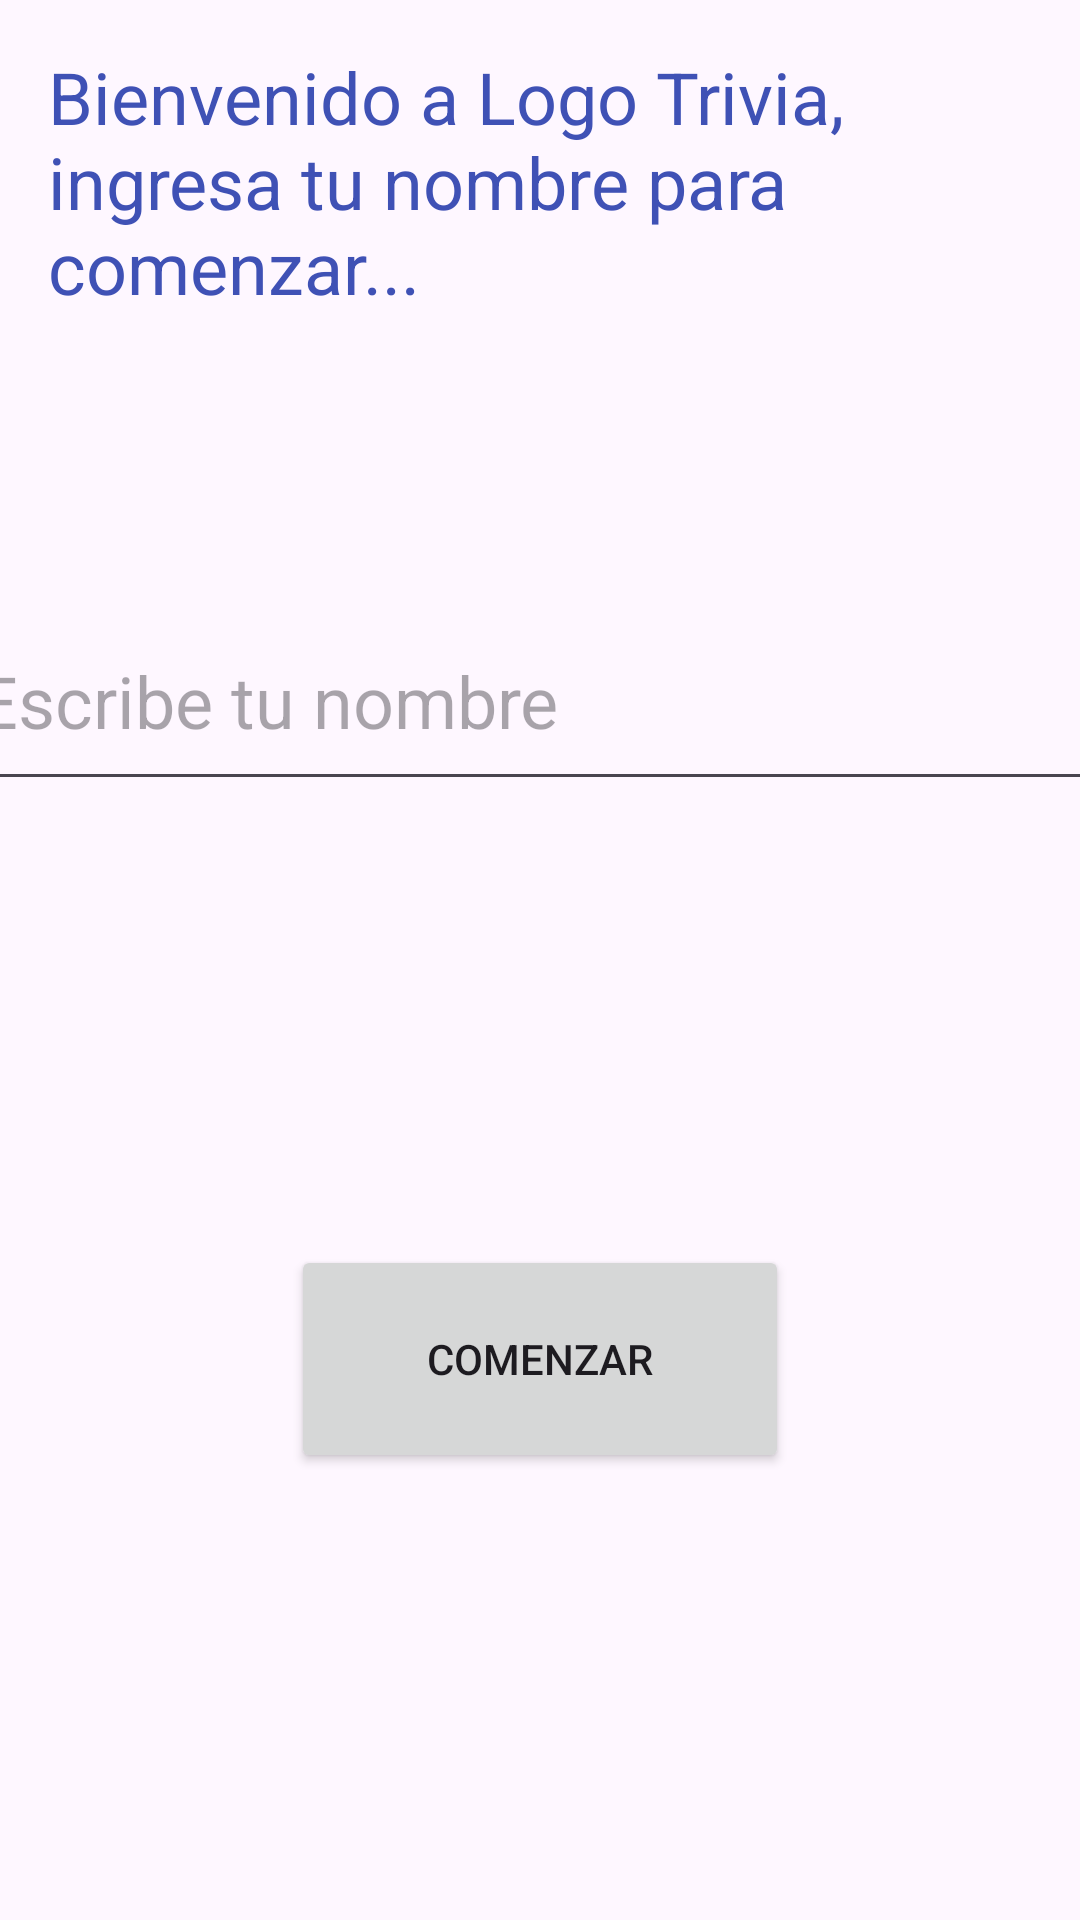

Android layout source for this screen:
<!-- AndroidManifest.xml: application theme Theme.Ejercicio3M5 -->
<!-- res/layout/fragment_name.xml -->
<?xml version="1.0" encoding="utf-8"?>
<androidx.constraintlayout.widget.ConstraintLayout xmlns:android="http://schemas.android.com/apk/res/android"
    xmlns:app="http://schemas.android.com/apk/res-auto"
    xmlns:tools="http://schemas.android.com/tools"
    android:layout_width="match_parent"
    android:layout_height="match_parent"
    android:visibility="visible"
    tools:context=".FragmentName">

    

    <TextView
        android:id="@+id/textBienvenida"
        android:layout_width="0dp"
        android:layout_height="wrap_content"
        android:layout_marginStart="16dp"
        android:layout_marginTop="16dp"
        android:layout_marginEnd="16dp"
        android:autoSizeTextType="none"
        android:text="Bienvenido a Logo Trivia, ingresa tu nombre para comenzar..."
        android:textColor="#3F51B5"
        android:textSize="24sp"
        app:layout_constraintEnd_toEndOf="parent"
        app:layout_constraintHorizontal_bias="0.333"
        app:layout_constraintStart_toStartOf="parent"
        app:layout_constraintTop_toTopOf="parent" />

    <EditText
        android:id="@+id/textName"
        android:layout_width="384dp"
        android:layout_height="70dp"
        android:layout_marginStart="16dp"
        android:layout_marginTop="92dp"
        android:layout_marginEnd="16dp"
        android:ems="10"
        android:hint="Escribe tu nombre"
        android:inputType="text|textAutoComplete"
        android:textSize="24sp"
        app:layout_constraintEnd_toEndOf="parent"
        app:layout_constraintStart_toStartOf="parent"
        app:layout_constraintTop_toBottomOf="@+id/textBienvenida" />

    <Button
        android:id="@+id/btnComenzar"
        android:layout_width="166dp"
        android:layout_height="76dp"
        android:layout_marginStart="16dp"
        android:layout_marginEnd="16dp"
        android:text="Comenzar"
        app:layout_constraintBottom_toBottomOf="parent"
        app:layout_constraintEnd_toEndOf="parent"
        app:layout_constraintStart_toStartOf="parent"
        app:layout_constraintTop_toBottomOf="@+id/textName"
        app:layout_constraintVertical_bias="0.498" />

</androidx.constraintlayout.widget.ConstraintLayout>
<!-- resources referenced by this layout -->
<resources>
  <style name="Theme.Ejercicio3M5" parent="Base.Theme.Ejercicio3M5" />
  <style name="Base.Theme.Ejercicio3M5" parent="Theme.Material3.DayNight.NoActionBar">
          
          
      </style>
</resources>
